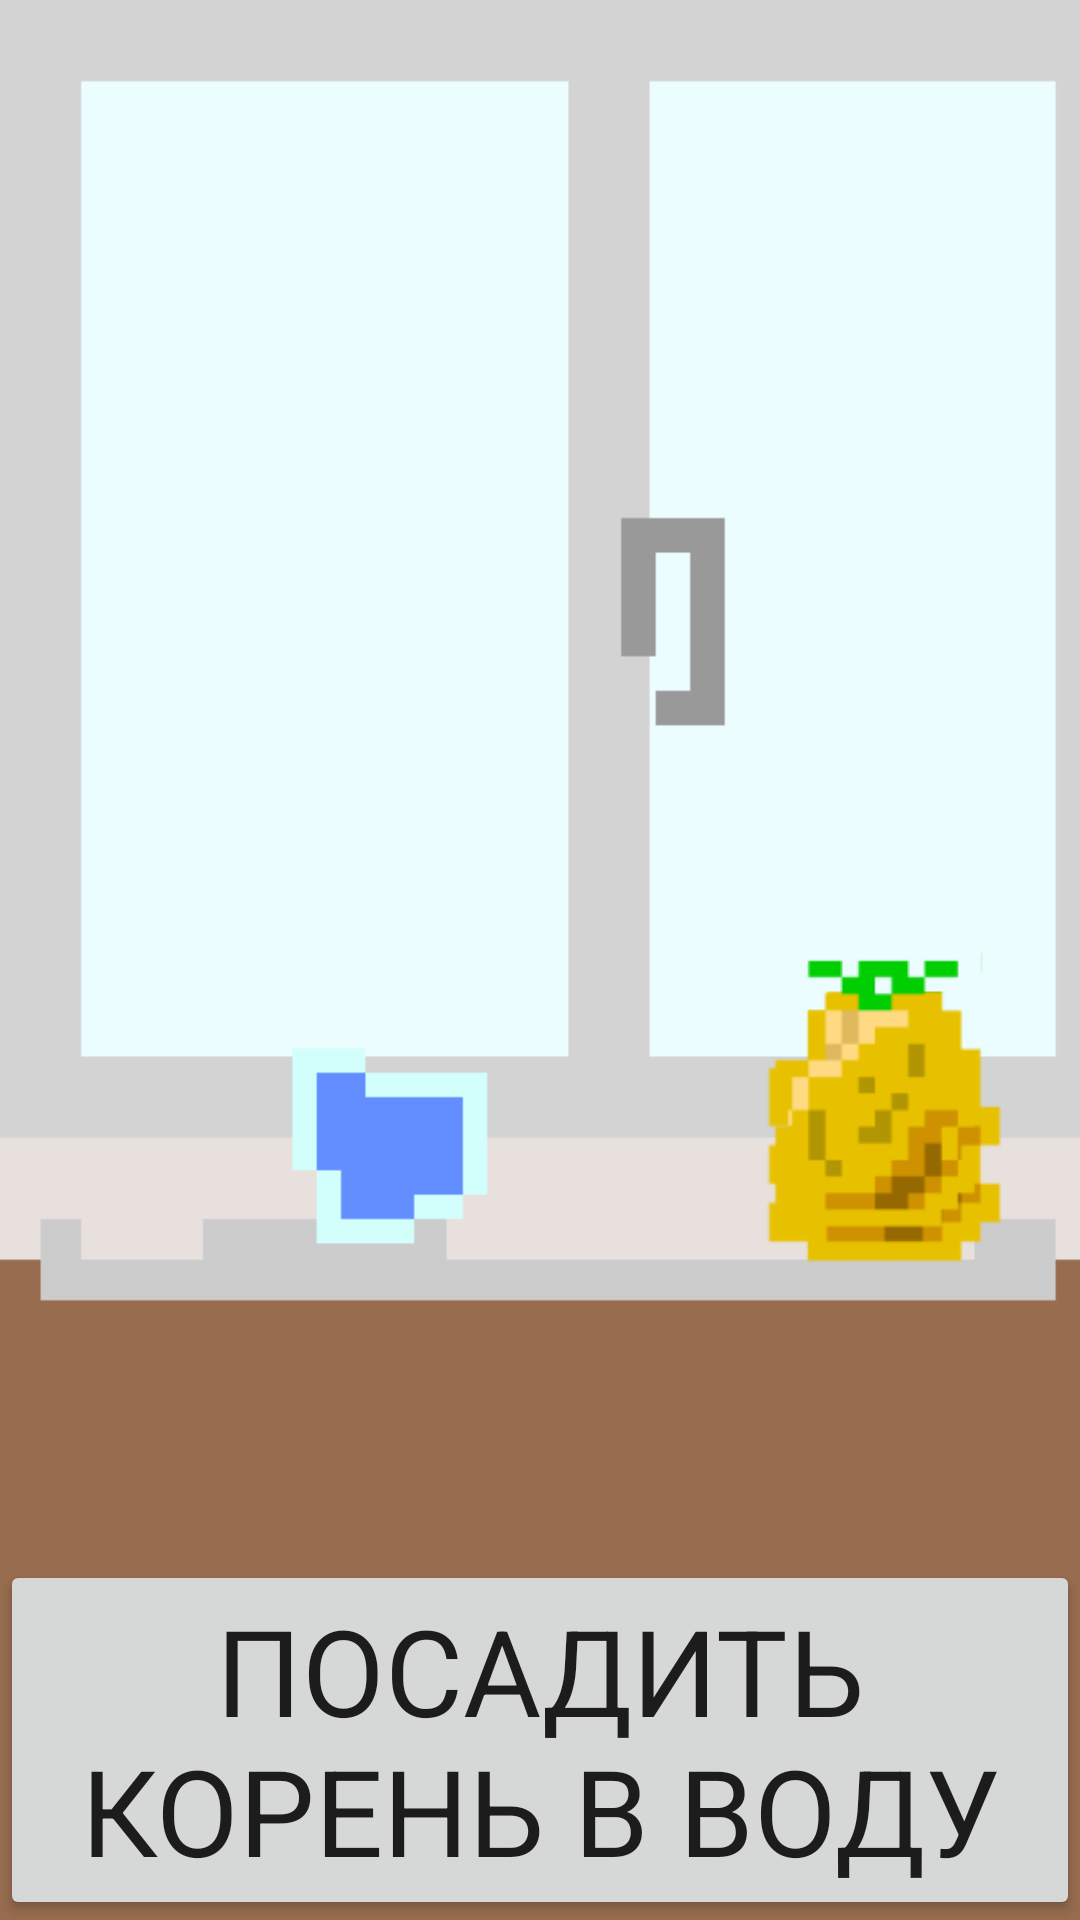

Layout XML and referenced resources for this Android screen:
<!-- AndroidManifest.xml: application theme Theme.ProtectPlant -->
<!-- res/layout/plant_pineapple.xml -->
<?xml version="1.0" encoding="utf-8"?>
<RelativeLayout xmlns:android="http://schemas.android.com/apk/res/android"
    android:id="@+id/backpineapple"
    android:layout_width="match_parent"
    android:layout_height="match_parent"
    android:background="@drawable/pineapple_seed_1">

    <Button
        android:id="@+id/actionPineapple"
        android:layout_width="wrap_content"
        android:layout_height="wrap_content"
        android:layout_alignParentBottom="true"
        android:onClick="pineappleAction"
        android:text="посадить корень в воду" />
</RelativeLayout>
<!-- resources referenced by this layout -->
<resources>
  <!-- drawable pineapple_seed_1: png bitmap (drawable, 7277 bytes) -->
  <style name="Theme.ProtectPlant" parent="Theme.MaterialComponents.DayNight.DarkActionBar.Bridge">
          
          <item name="colorPrimary">@color/purple_500</item>
          <item name="colorPrimaryVariant">@color/purple_700</item>
          <item name="colorOnPrimary">@color/white</item>
          
          <item name="colorSecondary">@color/teal_200</item>
          <item name="colorSecondaryVariant">@color/teal_700</item>
          <item name="colorOnSecondary">@color/black</item>
          
          <item name="android:statusBarColor" tools:targetApi="l">?attr/colorPrimaryVariant</item>
          
          <item name="statusBarBackground">@drawable/enemy2</item>
          <item name="fontFamily">@font/font</item>
          <item name="android:textSize">40sp</item>
      </style>
  <color name="purple_500">#FF6200EE</color>
  <color name="purple_700">#FF3700B3</color>
  <color name="white">#FFFFFFFF</color>
  <color name="teal_200">#FF03DAC5</color>
  <color name="teal_700">#FF018786</color>
  <color name="black">#FF000000</color>
  <!-- drawable enemy2: png bitmap (drawable, 11242 bytes) -->
</resources>
